Run: headless pygame with SDL's dummy video driver; simulated clock (each Clock.tick advances the game by its frame time, no real sleeping); random seed 0; keys injected as events and as key.get_pressed() state; no mouse input.
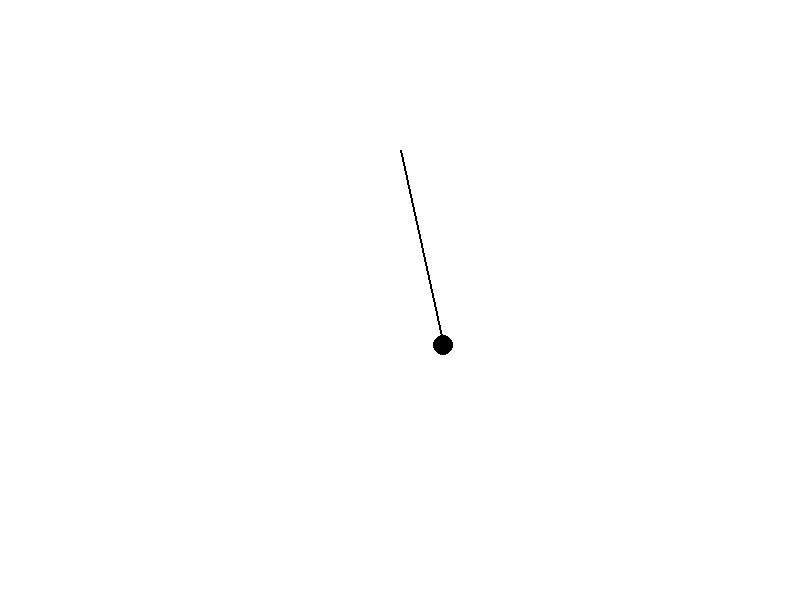
Frame 1 of 4 · flips 1–60 · no input
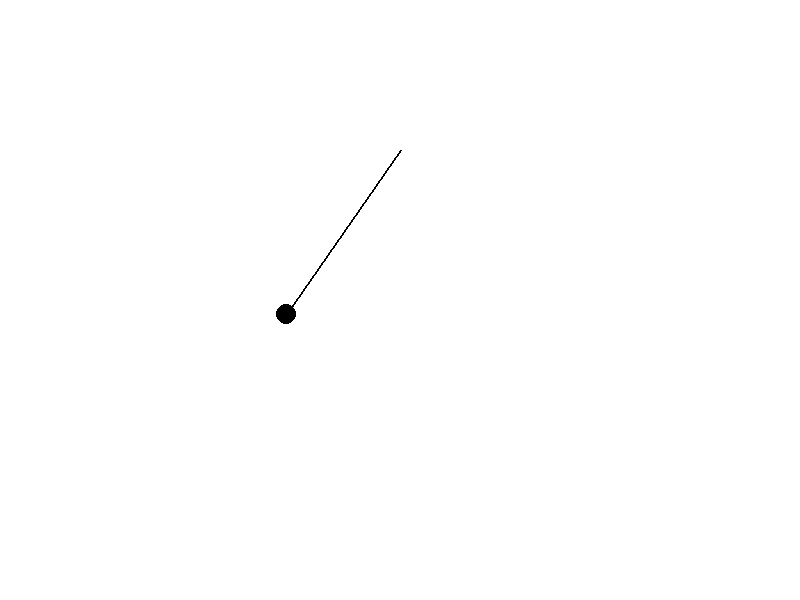
Frame 2 of 4 · flips 61–180 · tapped SPACE, RETURN · held RIGHT (→), D
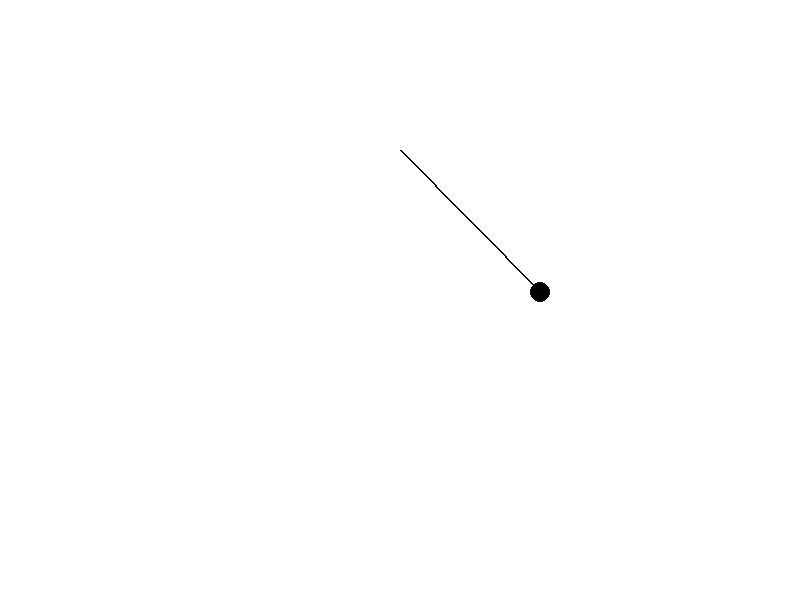
Frame 3 of 4 · flips 181–300 · held DOWN (↓), S
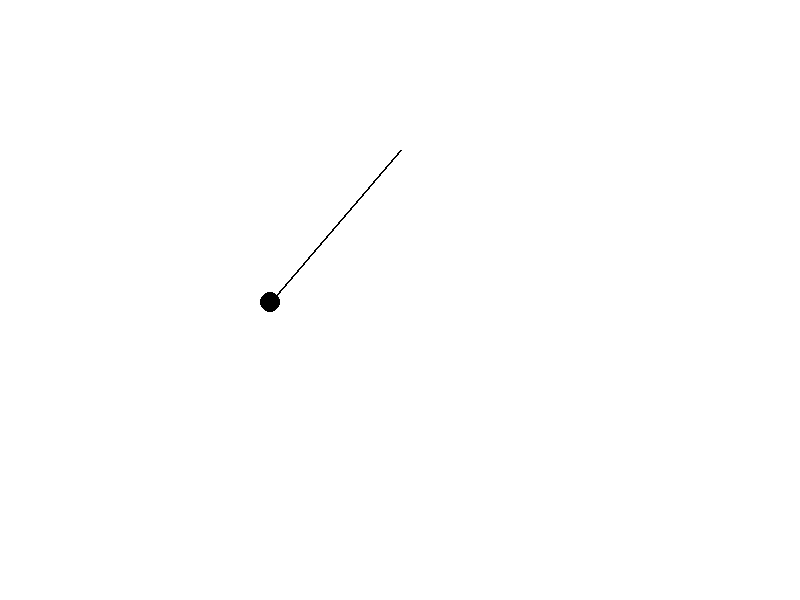
Frame 4 of 4 · flips 301–420 · held LEFT (←), A, UP (↑), W

The pygame program that drew these frames:

import pygame
import math

# Initialize Pygame
pygame.init()

# Set up the display
width, height = 800, 600
screen = pygame.display.set_mode((width, height))
pygame.display.set_caption("Pendulum Simulation")

# Colors
WHITE = (255, 255, 255)
BLACK = (0, 0, 0)

# Pendulum properties
length = 200
angle = math.pi / 4
angular_velocity = 0
gravity = 9.81
pivot = (width // 2, height // 4)

# Time step
dt = 0.1

clock = pygame.time.Clock()

running = True
while running:
    for event in pygame.event.get():
        if event.type == pygame.QUIT:
            running = False

    # Calculate angular acceleration
    angular_acceleration = -gravity / length * math.sin(angle)

    # Update angular velocity and angle
    angular_velocity += angular_acceleration * dt
    angle += angular_velocity * dt

    # Calculate bob position
    bob_x = pivot[0] + length * math.sin(angle)
    bob_y = pivot[1] + length * math.cos(angle)

    # Clear the screen
    screen.fill(WHITE)

    # Draw the pendulum
    pygame.draw.line(screen, BLACK, pivot, (int(bob_x), int(bob_y)), 2)
    pygame.draw.circle(screen, BLACK, (int(bob_x), int(bob_y)), 10)

    # Update the display
    pygame.display.flip()

    # Cap the frame rate
    clock.tick(60)

pygame.quit()
